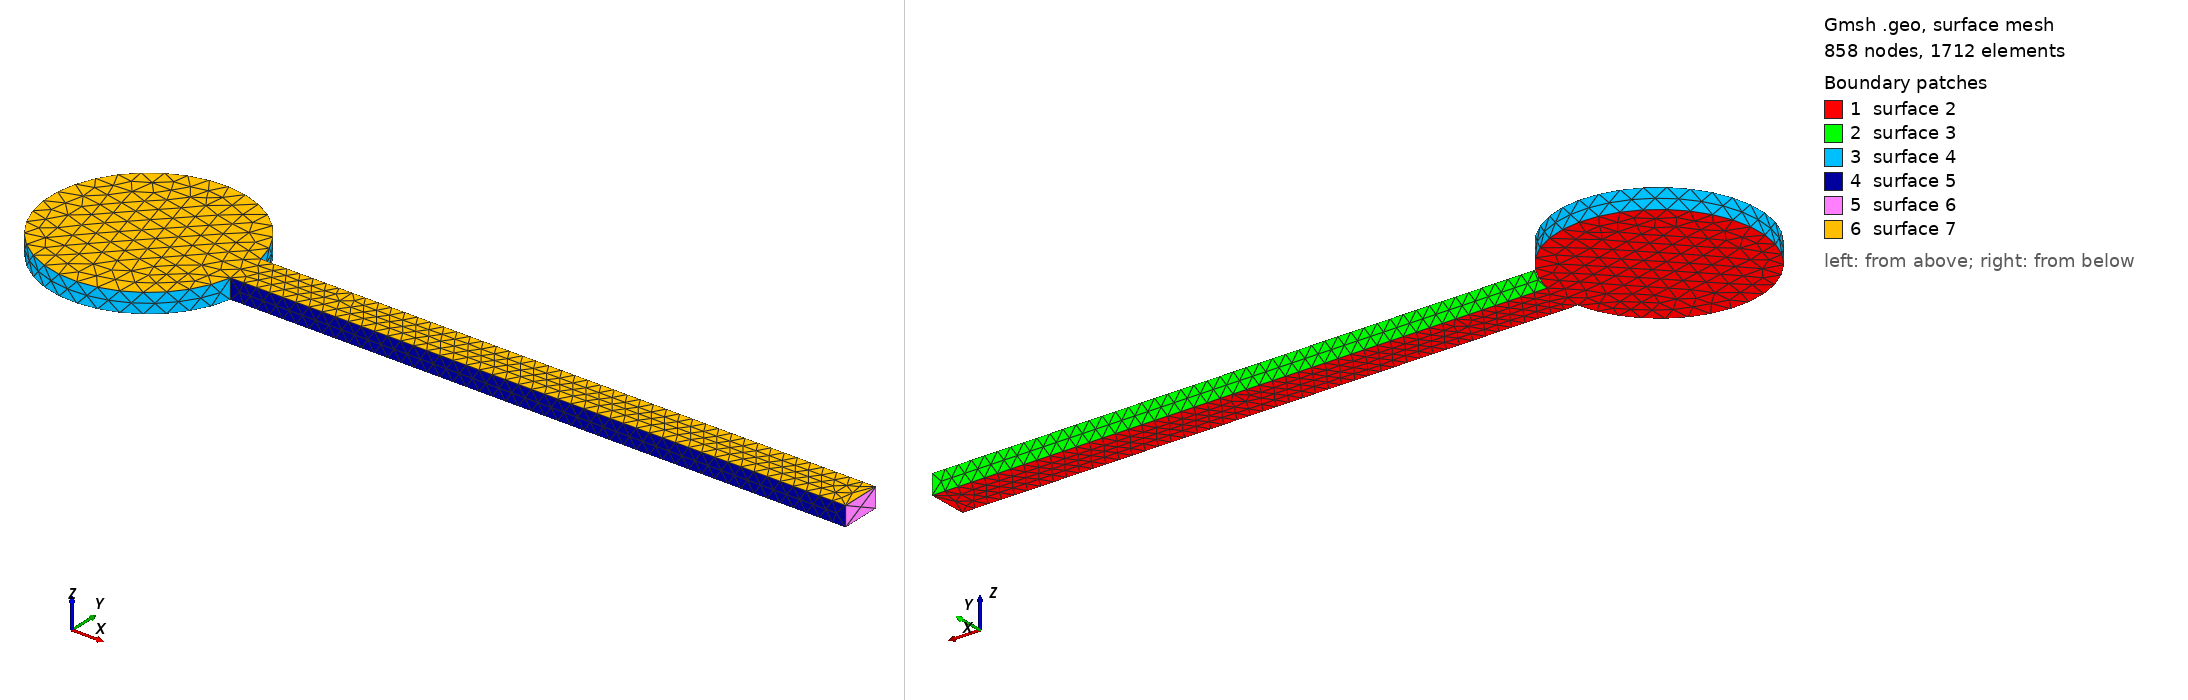

Gmsh geometry script, surface-meshed: 858 nodes, 1712 surface elements. Boundary patches (legend numbers): 1 surface 2, 2 surface 3, 3 surface 4, 4 surface 5, 5 surface 6, 6 surface 7. Left view from above one corner, right view from below the opposite corner. The script declares no physical surfaces, so the legend lists its geometric surfaces. The drawing asked Gmsh for element sizes between 1% and 20% of the model's largest extent; the script's own settings can give other sizes.

=== template.geo (drawn) ===
SetFactory("OpenCASCADE");
Circle(1) = {0, 0, -0.05, 0.5, 0, 2*Pi};
Point(2) = {0.4, 0.1, -0.05, 1.0};
Point(3) = {0.4, -0.1, -0.05, 1.0};
Point(4) = {3.6, -0.1, -0.05, 1.0};
Point(5) = {3.6, 0.1, -0.05, 1.0};
Line(2) = {2, 5};
Line(3) = {5, 4};
Line(4) = {4, 3};
Line(5) = {3, 2};
Curve Loop(1) = {1};
Curve Loop(2) = {2, 3, 4, 5};
Plane Surface(1) = {1, 2};
Curve Loop(3) = {1};
Plane Surface(2) = {3};
BooleanUnion{ Surface{2}; Delete; }{ Surface{1}; Delete; }
Extrude {0, 0, 0.1} {
    Surface{2};
}
// Physical Surface(15) = {4, 3, 5, 6};
Transfinite Curve {5, 11} = 32 Using Progression 1;
Transfinite Curve {9, 13, 6, 4} = 48 Using Progression 1;
Transfinite Curve {8, 7, 10, 12, 14, 3} = 2 Using Progression 1;
